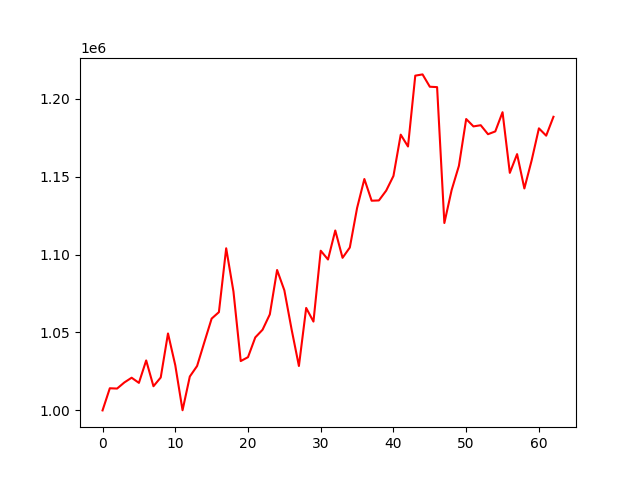

The data file committed next to this chart (first rows):
account_value, date, daily_return
1000000, 2020-04-03, 
1014206, 2020-04-06, 0.01421
1014012, 2020-04-07, -0.0001912
1017937, 2020-04-08, 0.00387
1020969, 2020-04-09, 0.002979
1017662, 2020-04-13, -0.003239
1032058, 2020-04-14, 0.01415
1015502, 2020-04-15, -0.01604
1021122, 2020-04-16, 0.005535
1049371, 2020-04-17, 0.02766
1028991, 2020-04-20, -0.01942
1000093, 2020-04-21, -0.02808
1021736, 2020-04-22, 0.02164
1028492, 2020-04-23, 0.006612
1043796, 2020-04-24, 0.01488
1058902, 2020-04-27, 0.01447
1063053, 2020-04-28, 0.003921
1104025, 2020-04-29, 0.03854
1076286, 2020-04-30, -0.02513
1031662, 2020-05-01, -0.04146
1034158, 2020-05-04, 0.002419
1046829, 2020-05-05, 0.01225
1051749, 2020-05-06, 0.004699
1061610, 2020-05-07, 0.009375
1090097, 2020-05-08, 0.02683
1077039, 2020-05-11, -0.01198
1051843, 2020-05-12, -0.02339
1028508, 2020-05-13, -0.02218
1065742, 2020-05-14, 0.0362
1056990, 2020-05-15, -0.008212
1102473, 2020-05-18, 0.04303
1096827, 2020-05-19, -0.005121
1115451, 2020-05-20, 0.01698
1097906, 2020-05-21, -0.01573
1104519, 2020-05-22, 0.006024
1129895, 2020-05-26, 0.02297
1148477, 2020-05-27, 0.01645
1134555, 2020-05-28, -0.01212
1134732, 2020-05-29, 0.0001554
1141023, 2020-06-01, 0.005545
1150451, 2020-06-02, 0.008263
1176943, 2020-06-03, 0.02303
1169346, 2020-06-04, -0.006455
1214806, 2020-06-05, 0.03888
1215610, 2020-06-08, 0.0006615
1207701, 2020-06-09, -0.006506
1207442, 2020-06-10, -0.0002147
1120255, 2020-06-11, -0.07221
1141418, 2020-06-12, 0.01889
1156934, 2020-06-15, 0.01359
1186977, 2020-06-16, 0.02597
1182240, 2020-06-17, -0.003991
1182999, 2020-06-18, 0.0006424
1177229, 2020-06-19, -0.004878
1179014, 2020-06-22, 0.001516
1191344, 2020-06-23, 0.01046
1152427, 2020-06-24, -0.03267
1164456, 2020-06-25, 0.01044
1142420, 2020-06-26, -0.01892
1160415, 2020-06-29, 0.01575
... 3 more rows
